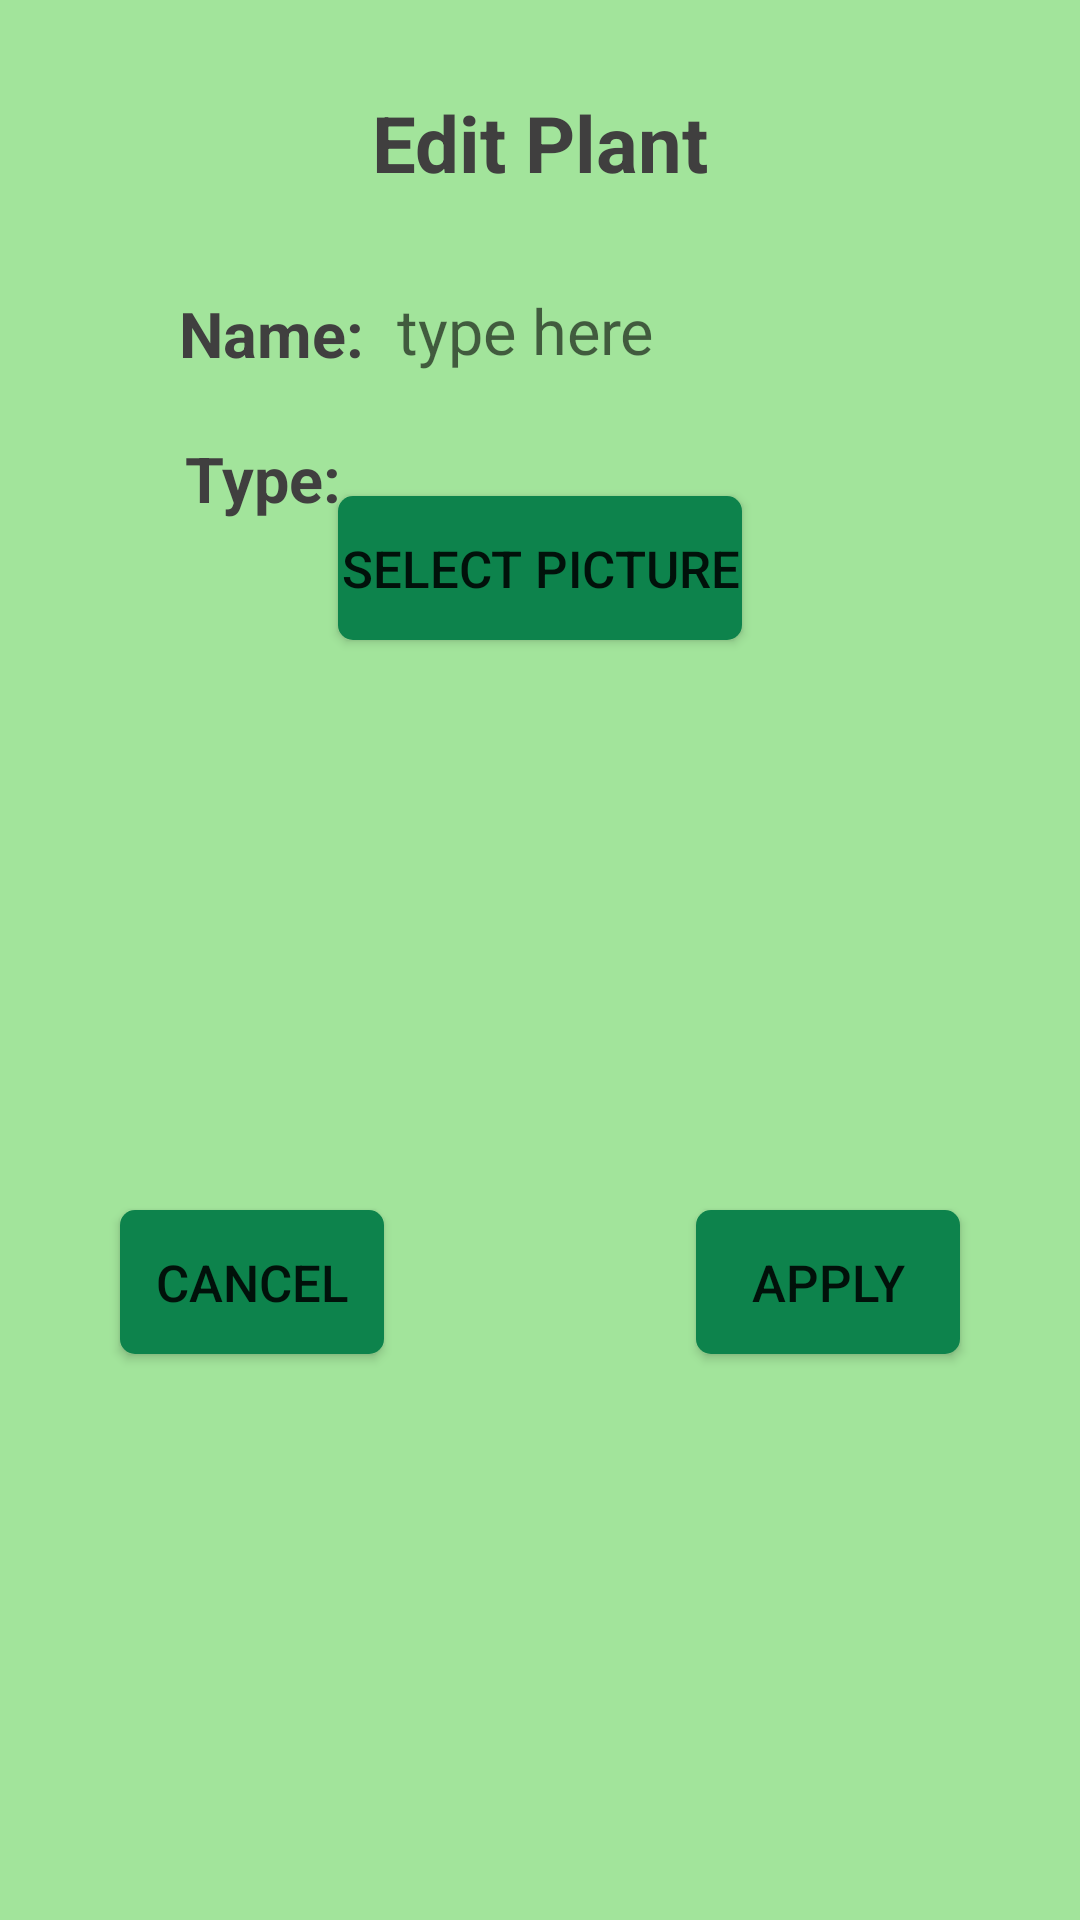

The Android layout XML behind this screen, and the referenced resources:
<!-- AndroidManifest.xml: application theme Theme.IoT15 -->
<!-- res/layout/edit_popup.xml -->
<?xml version="1.0" encoding="utf-8"?>
<androidx.constraintlayout.widget.ConstraintLayout xmlns:android="http://schemas.android.com/apk/res/android"
    xmlns:app="http://schemas.android.com/apk/res-auto"
    xmlns:tools="http://schemas.android.com/tools"
    android:layout_width="match_parent"
    android:layout_height="match_parent"
    android:background="@color/colorBackground">

    <TextView
        android:id="@+id/textSettings"
        android:layout_width="wrap_content"
        android:layout_height="wrap_content"
        android:layout_marginTop="30dp"
        android:text="@string/edit_plant2"
        android:textColor="@color/colorText"
        android:textSize="26sp"
        android:textStyle="bold"
        app:layout_constraintEnd_toEndOf="parent"
        app:layout_constraintHorizontal_bias="0.5"
        app:layout_constraintStart_toStartOf="parent"
        app:layout_constraintTop_toTopOf="parent" />

    <TextView
        android:id="@+id/textName"
        android:layout_width="wrap_content"
        android:layout_height="wrap_content"
        android:text="@string/name"
        android:textColor="@color/colorText"
        android:textSize="21sp"
        android:textStyle="bold"
        app:layout_constraintBottom_toBottomOf="@+id/editTextName"
        app:layout_constraintEnd_toEndOf="parent"
        app:layout_constraintHorizontal_bias="0.2"
        app:layout_constraintStart_toStartOf="parent" />

    <EditText
        android:id="@+id/editTextName"
        android:layout_width="wrap_content"
        android:layout_height="wrap_content"
        android:layout_marginStart="10dp"
        android:layout_marginTop="30dp"
        android:background="@drawable/rounded_corners_input"
        android:backgroundTint="@android:color/transparent"
        android:hint="@string/type_here"
        android:importantForAutofill="no"
        android:maxLength="10"
        android:inputType="textNoSuggestions"
        android:textColor="@color/colorText"
        android:textSize="21sp"
        app:layout_constraintStart_toEndOf="@+id/textName"
        app:layout_constraintTop_toBottomOf="@+id/textSettings"
        tools:ignore="TouchTargetSizeCheck,TextContrastCheck" />

    <ExpandableListView
        android:id="@+id/plant_types"
        android:layout_width="0dp"
        android:layout_height="wrap_content"
        android:layout_marginStart="5dp"
        android:layout_marginEnd="10dp"
        android:divider="@null"
        android:textColor="@color/colorText"
        android:textSize="21sp"
        app:layout_constraintEnd_toEndOf="parent"
        app:layout_constraintStart_toEndOf="@+id/chosenType"
        app:layout_constraintTop_toTopOf="@+id/chosenType"
        tools:ignore="TouchTargetSizeCheck" />

    <Button
        android:id="@+id/cancelEditBtn"
        android:layout_width="wrap_content"
        android:layout_height="wrap_content"
        android:layout_marginStart="40dp"
        android:layout_marginTop="20dp"
        android:layout_marginBottom="30dp"
        android:background="@drawable/rounded_corners_button"
        android:text="@string/cancel"
        android:textSize="17sp"
        app:layout_constraintBottom_toBottomOf="parent"
        app:layout_constraintStart_toStartOf="parent"
        app:layout_constraintTop_toBottomOf="@+id/IVPreviewImage"
        app:layout_constraintVertical_bias="0.0" />

    <Button
        android:id="@+id/applyEditBtn"
        android:layout_width="wrap_content"
        android:layout_height="wrap_content"
        android:layout_marginTop="20dp"
        android:layout_marginEnd="40dp"
        android:layout_marginBottom="30dp"
        android:background="@drawable/rounded_corners_button"
        android:text="@string/apply"
        android:textSize="17sp"
        app:layout_constraintBottom_toBottomOf="parent"
        app:layout_constraintEnd_toEndOf="parent"
        app:layout_constraintTop_toBottomOf="@+id/IVPreviewImage"
        app:layout_constraintVertical_bias="0.0" />

    <TextView
        android:id="@+id/chosenType"
        android:layout_width="wrap_content"
        android:layout_height="wrap_content"
        android:layout_marginTop="20dp"
        android:text="@string/type"
        android:textColor="@color/colorText"
        android:textSize="21sp"
        android:textStyle="bold"
        app:layout_constraintEnd_toEndOf="parent"
        app:layout_constraintHorizontal_bias="0.2"
        app:layout_constraintStart_toStartOf="parent"
        app:layout_constraintTop_toBottomOf="@+id/editTextName" />

    

    

    <Button
        android:id="@+id/BSelectImage"
        android:layout_width="wrap_content"
        android:layout_height="wrap_content"
        android:layout_centerHorizontal="true"
        android:layout_marginTop="20dp"
        android:background="@drawable/rounded_corners_button"
        android:text="@string/select_picture"
        android:textSize="17sp"
        app:layout_constraintEnd_toEndOf="parent"
        app:layout_constraintStart_toStartOf="parent"
        app:layout_constraintTop_toBottomOf="@+id/plant_types" />

    <ImageView
        android:id="@+id/IVPreviewImage"
        android:layout_width="match_parent"
        android:layout_height="150dp"
        android:layout_below="@id/BSelectImage"
        android:layout_marginStart="20dp"
        android:layout_marginTop="20dp"
        android:layout_marginEnd="20dp"
        android:contentDescription="@string/plant_image"
        app:layout_constraintEnd_toEndOf="parent"
        app:layout_constraintStart_toStartOf="parent"
        app:layout_constraintTop_toBottomOf="@+id/BSelectImage" />


</androidx.constraintlayout.widget.ConstraintLayout>
<!-- resources referenced by this layout -->
<resources>
  <color name="colorBackground">#A2E49B</color>
  <color name="colorText">#403F3F</color>
  <!-- drawable rounded_corners_button (drawable) -->
  <?xml version="1.0" encoding="utf-8"?>
  <shape xmlns:android="http://schemas.android.com/apk/res/android" >
      <stroke
          android:width="0dp"
          android:color="@color/colorPrimary" />
  
      <solid android:color="@color/colorPrimary" />
  
      <padding
          android:left="1dp"
          android:right="1dp"
          android:bottom="1dp"
          android:top="1dp" />
  
      <corners android:radius="5dp" />
  </shape>
  <!-- drawable rounded_corners_input (drawable) -->
  <?xml version="1.0" encoding="utf-8"?>
  <shape xmlns:android="http://schemas.android.com/apk/res/android" >
      <stroke
          android:width="1dp"
          android:color="@color/colorPrimary" />
  
      <solid android:color="#BCFFFFFF" />
  
      <padding
          android:left="1dp"
          android:right="1dp"
          android:bottom="1dp"
          android:top="1dp" />
  
      <corners android:radius="5dp" />
  </shape>
  <string name="apply">Apply</string>
  <string name="cancel">Cancel</string>
  <string name="edit_plant2">Edit Plant</string>
  <string name="name">Name:</string>
  <string name="plant_image">plant_image</string>
  <string name="select_picture">SELECT PICTURE</string>
  <string name="type">Type:</string>
  <string name="type_here">type here</string>
  <style name="Theme.IoT15" parent="Theme.MaterialComponents.DayNight.NoActionBar">
          
          <item name="colorPrimary">@color/colorPrimary</item>
          <item name="colorPrimaryVariant">@color/purple_700</item>
          <item name="colorOnPrimary">@color/white</item>
          
          <item name="colorSecondary">@color/teal_200</item>
          <item name="colorSecondaryVariant">@color/teal_700</item>
          <item name="colorOnSecondary">@color/black</item>
          
          <item name="android:statusBarColor" tools:targetApi="l">?attr/colorPrimaryVariant</item>
          
          <item name="android:windowBackground">@drawable/background6</item>
      </style>
  <color name="colorPrimary">#0D834C</color>
  <color name="purple_700">#FF3700B3</color>
  <color name="white">#FFFFFFFF</color>
  <color name="teal_200">#FF03DAC5</color>
  <color name="teal_700">#FF018786</color>
  <color name="black">#FF000000</color>
  <!-- drawable background6: jpg bitmap (drawable, 103211 bytes) -->
</resources>
